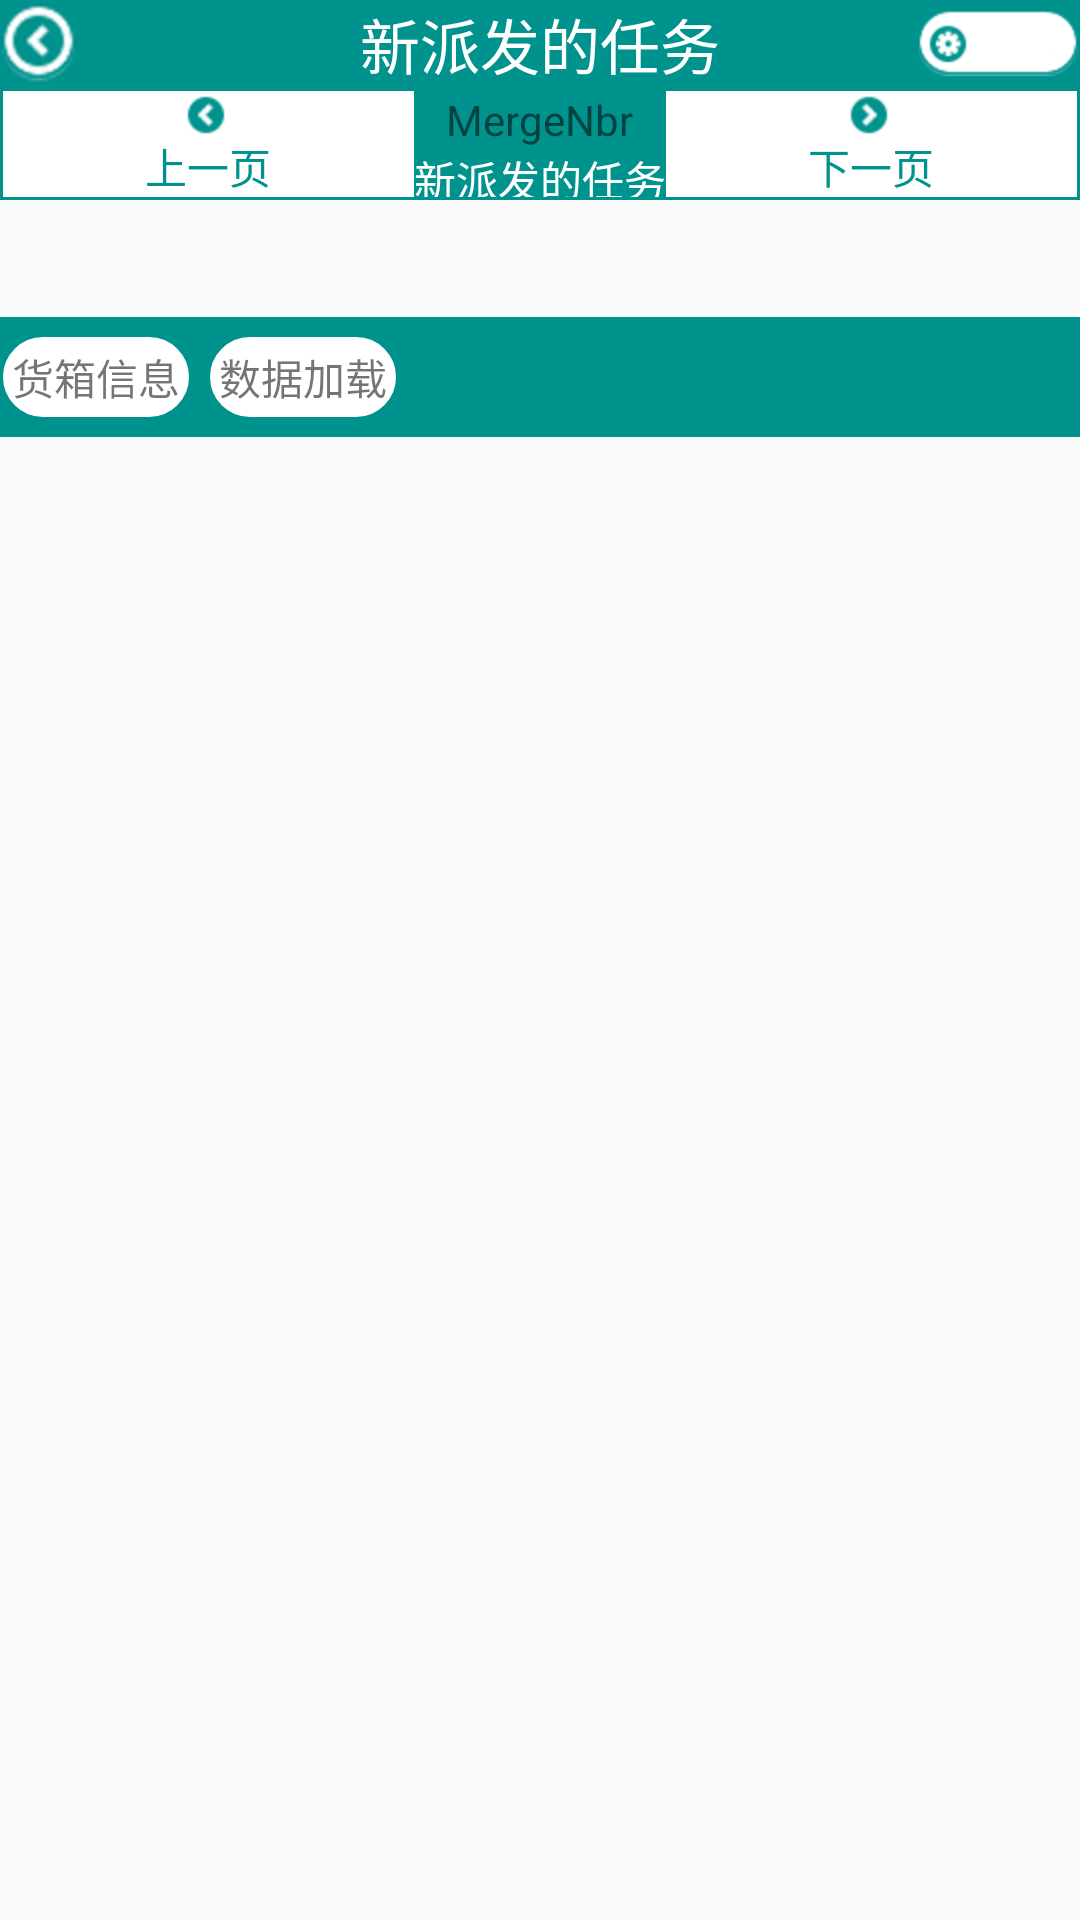

Android layout source for this screen:
<!-- AndroidManifest.xml: application theme AppTheme -->
<!-- res/layout/action.xml -->
<?xml version="1.0" encoding="utf-8"?>

<LinearLayout  xmlns:android="http://schemas.android.com/apk/res/android"
    android:layout_width="fill_parent"
    android:layout_height="fill_parent"
    android:orientation="vertical"
    android:screenOrientation="portrait">

     <RelativeLayout
        android:layout_width="fill_parent"
        android:layout_height="wrap_content"
        android:background="#00928D"
        android:gravity="center_vertical" >
        <ImageView
            android:id="@+id/newup"
            android:layout_width="wrap_content"
            android:layout_height="wrap_content"
            android:layout_alignParentLeft="true"
            android:layout_centerVertical="true"
            android:src="@drawable/up" />

        <TextView
            android:id="@+id/menu"
            android:layout_width="wrap_content"
            android:layout_height="wrap_content"
            android:layout_alignParentTop="true"
            android:layout_centerInParent="true"
            android:text="新派发的任务"
            android:textColor="#ffffff"
            android:textSize="20dp" />

        <RelativeLayout
            android:layout_width="55dp"
            android:layout_height="wrap_content"
            android:layout_alignParentRight="true"
            android:layout_centerVertical="true"
            android:id="@+id/wcd" >

            <ImageView
                android:id="@+id/imageView2"
                android:layout_width="wrap_content"
                android:layout_height="wrap_content"
                android:layout_alignParentRight="true"
                android:layout_centerInParent="true"
                android:src="@drawable/wcd" />

            <TextView
                android:id="@+id/wcdbovename"
                android:layout_width="wrap_content"
                android:layout_height="wrap_content"
                android:layout_centerVertical="true"
                android:layout_marginLeft="20dp"
                android:text=""
                android:textColor="#00928D"
                android:textSize="9dp" />
        </RelativeLayout>
    </RelativeLayout>
    <RelativeLayout
        android:layout_width="fill_parent"
        android:layout_height="wrap_content"
        android:background="@drawable/my_shape_8" >

        <LinearLayout
            android:layout_width="wrap_content"
            android:layout_height="wrap_content"
            android:layout_alignParentLeft="true"
            android:layout_toLeftOf="@+id/renwuLinear"
            android:gravity="center_horizontal"
            android:orientation="vertical"
            android:id="@+id/uplinear" >

            <ImageView
                android:layout_width="wrap_content"
                android:layout_height="wrap_content"
                android:src="@drawable/pageup" />

            <TextView
                android:id="@+id/uptex"
                android:layout_width="wrap_content"
                android:layout_height="wrap_content"
                android:text="上一页"
                android:textColor="#00928D" />
        </LinearLayout>
        <LinearLayout
            android:id="@+id/renwuLinear"
            android:layout_width="wrap_content"
            android:layout_height="wrap_content"
            android:layout_alignBottom="@+id/uplinear"
            android:layout_alignParentTop="true"
            android:layout_centerHorizontal="true"
            android:background="#00928D"
            android:gravity="center_horizontal"
            android:orientation="vertical" >
 
            <TextView
                android:layout_width="wrap_content"
                android:layout_height="wrap_content"
                android:text="MergeNbr"/>

            <TextView
                android:id="@+id/renwutex"
                android:layout_width="wrap_content"
                android:layout_height="wrap_content"
                android:text="新派发的任务" 
                android:textColor="#ffffff"
                android:visibility="visible"/>
        </LinearLayout>

        <LinearLayout
            android:layout_width="wrap_content"
            android:layout_height="wrap_content"
            android:layout_alignParentRight="true"
            android:layout_alignParentTop="true"
            android:layout_toRightOf="@+id/renwuLinear"
            android:gravity="center_horizontal"
            android:orientation="vertical" 
            android:id="@+id/downlinear">

            <ImageView
                android:layout_width="wrap_content"
                android:layout_height="wrap_content"
                android:src="@drawable/pagedown" />

            <TextView
                android:id="@+id/downtex"
                android:layout_width="wrap_content"
                android:layout_height="wrap_content"
                android:text="下一页"
                android:textColor="#00928D" />
        </LinearLayout>
    </RelativeLayout>
    <TextView 
        android:id="@+id/info"
        android:layout_width="fill_parent"
	    android:layout_height="wrap_content"
	    android:paddingTop="20dp"
	    android:text=""
	    android:visibility="visible"/>

	<TableLayout
	    android:layout_width="fill_parent"
	    android:layout_height="wrap_content"
	    android:stretchColumns="0,1,2,3,4,5" >

	    <TableRow 
	        android:id="@+id/textab"
	        android:layout_width="wrap_content"
	        android:layout_height="wrap_content"
	        android:visibility="gone">
	        	<TextView 
		             android:layout_width="wrap_content"
		        	 android:layout_height="wrap_content"
		        	 android:text="ID"
		        	 android:gravity="center_horizontal"
		        	 android:textColor="#000079"
                     android:textSize="15dp"/>
		         <TextView 
		             android:layout_width="wrap_content"
		        	 android:layout_height="wrap_content"
		        	 android:text="SKU"
		        	 android:gravity="center_horizontal"
		        	 android:textColor="#000079"
                     android:textSize="15dp"/>
		         <TextView 
		             android:layout_width="wrap_content"
		        	 android:layout_height="wrap_content"
		        	 android:text="地点"
		        	 android:gravity="center_horizontal"
		        	 android:textColor="#000079"
                     android:textSize="15dp"/>
		         <TextView 
		             android:layout_width="wrap_content"
		        	 android:layout_height="wrap_content"
		        	 android:text="数量"
		        	 android:gravity="center_horizontal"
		        	 android:textColor="#000079"
                     android:textSize="15dp"/>
		         <TextView 
		             android:layout_width="wrap_content"
		        	 android:layout_height="wrap_content"
		        	 android:text="周转箱"
		        	 android:gravity="center_horizontal"
		        	 android:textColor="#000079"
                     android:textSize="15dp"/>
		         <TextView 
		             android:layout_width="wrap_content"
		        	 android:layout_height="wrap_content"
		        	 android:text="拣货"
		        	 android:gravity="center_horizontal"
		        	 android:textColor="#000079"
                     android:textSize="15dp"/>
	    </TableRow>
		
	        <ListView
		       android:id="@+id/skulist"
		       android:layout_width="wrap_content"
		       android:layout_height="510dp"
		       android:layout_gravity="center_horizontal" 
		       android:visibility="gone"/>
	</TableLayout>

	<RelativeLayout
	    android:layout_width="fill_parent"
	    android:layout_height="40dp"
	    android:background="#00928D"
	    android:gravity="center_vertical">
	    <RelativeLayout 
	        android:id="@+id/huoxiangrela"
	        android:layout_width="wrap_content"
	        android:layout_height="wrap_content"
	        android:gravity="center_vertical"
	        android:visibility="visible"
	        android:background="@drawable/load_buttom">
	        

	        <TextView
	            android:layout_width="wrap_content"
	            android:layout_height="wrap_content"
	            android:layout_centerHorizontal="true"
	            android:layout_centerVertical="true"
	            android:text="货箱信息"
	            android:textSize="14dp"/>

	    </RelativeLayout>
	    <RelativeLayout
	        android:id="@+id/loadrela"
	        android:layout_width="wrap_content"
	        android:layout_height="wrap_content"
	        android:gravity="center_vertical"
	        android:layout_toRightOf="@+id/huoxiangrela"
	        android:layout_marginLeft="5dp"
	        android:visibility="visible"
	        android:background="@drawable/load_buttom">
	        

	        <TextView
	            android:layout_width="wrap_content"
	            android:layout_height="wrap_content"
	            android:layout_centerHorizontal="true"
	            android:layout_centerVertical="true"
	            android:text="数据加载"
	            android:textSize="14dp" />

	    </RelativeLayout>
	    
	    <RelativeLayout
	        android:id="@+id/completerela"
	        android:layout_width="wrap_content"
	        android:layout_height="wrap_content"
	        android:gravity="center_vertical"
	        android:layout_alignParentRight="true"
	        android:layout_marginLeft="5dp"
	        android:visibility="gone"
	        android:background="@drawable/load_buttom">
	        
	        <TextView
	            android:layout_width="wrap_content"
	            android:layout_height="wrap_content"
	            android:layout_centerHorizontal="true"
	            android:layout_centerVertical="true"
	            android:text="&#160;完 &#160;&#160;&#160;成&#160;"
	            android:textSize="14dp" />

	    </RelativeLayout>

	    <RelativeLayout
	        android:id="@+id/saverela"
	        android:layout_width="wrap_content"
	        android:layout_height="wrap_content"
	        android:layout_alignTop="@+id/completerela"
	        android:layout_toLeftOf="@+id/completerela"
	        android:background="@drawable/load_buttom"
	        android:gravity="center_vertical"
	        android:visibility="gone" >

	        <TextView
	            android:layout_width="wrap_content"
	            android:layout_height="wrap_content"
	            android:layout_centerHorizontal="true"
	            android:layout_centerVertical="true"
	            android:text=" 保    存 "
	            android:textSize="14dp" />
	    </RelativeLayout>

	</RelativeLayout>
</LinearLayout>
<!-- resources referenced by this layout -->
<resources>
  <!-- drawable load_buttom (drawable-xxhdpi) -->
  <?xml version="1.0" encoding="UTF-8"?>
    
  <selector  xmlns:android="http://schemas.android.com/apk/res/android">  
      <item android:state_pressed="true" android:drawable="@drawable/select_load_bottom_pressed">  
          <color android:color="#76EE00"/>  
      </item>  
      <item android:state_pressed="false" android:drawable="@drawable/select_load_buttom_focused">  
          <color android:color="#e3e3e3"/>  
      </item> 
  </selector>
  <!-- drawable my_shape_8 (drawable-xxhdpi) -->
  <?xml version="1.0" encoding="UTF-8"?>
  <shape xmlns:android="http://schemas.android.com/apk/res/android"
  	android:shape="rectangle">
  	
  	<solid android:color="#ffffff"/>
  	
  	<padding android:left="1dp" 
  		android:top="1dp" 
  		android:right="1dp" 
  		android:bottom="1dp" />
  	
  	<stroke android:width="1dip" android:color="#00928D" />
  </shape>
  <!-- drawable pagedown: png bitmap (drawable-hdpi, 3525 bytes) -->
  <!-- drawable pageup: png bitmap (drawable-hdpi, 3523 bytes) -->
  <!-- drawable up: png bitmap (drawable-hdpi, 6348 bytes) -->
  <!-- drawable wcd: png bitmap (drawable-hdpi, 2015 bytes) -->
  <style name="AppTheme" parent="Theme.AppCompat.Light.DarkActionBar" />
  <!-- drawable select_load_bottom_pressed (drawable-xxhdpi) -->
  <?xml version="1.0" encoding="UTF-8"?>
    
  <shape xmlns:android="http://schemas.android.com/apk/res/android"
  	android:shape="rectangle">
  	
  	<solid android:color="#76EE00"/>
  	
  	<padding android:left="4dp" 
  		android:top="4dp" 
  		android:right="4dp" 
  		android:bottom="4dp" />
  	
  	<stroke android:width="1dip" android:color="#00928D" />
  	<corners android:radius="20dp"/>
  </shape>
  <!-- drawable select_load_buttom_focused (drawable-xxhdpi) -->
  <?xml version="1.0" encoding="UTF-8"?>
    
  <shape xmlns:android="http://schemas.android.com/apk/res/android"
  	android:shape="rectangle">
  	
  	<solid android:color="#ffffff"/>
  	
  	 <padding android:left="4dp" 
  		android:top="4dp" 
  		android:right="4dp" 
  		android:bottom="4dp" />
  	
  	<stroke android:width="1dip" android:color="#00928D" />
  	<corners android:radius="20dp"/>
  </shape>
</resources>
